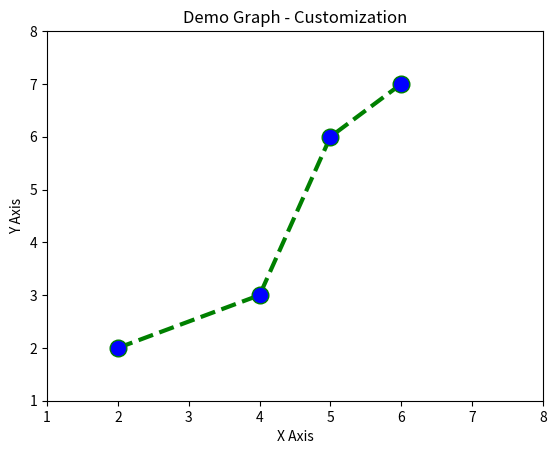

This chart was generated by the following Python code:
# install matplotlib

import matplotlib.pyplot as plt

x = [2, 4, 5, 6]
y = [2, 3, 6, 7]

plt.plot(x, y, color='green', linestyle='dashed', linewidth=3,
         marker='o', markerfacecolor='blue', markersize=12)

plt.xlim(1, 8)
plt.ylim(1, 8)

plt.xlabel('X Axis')
plt.ylabel('Y Axis')

plt.title('Demo Graph - Customization')

plt.show()
